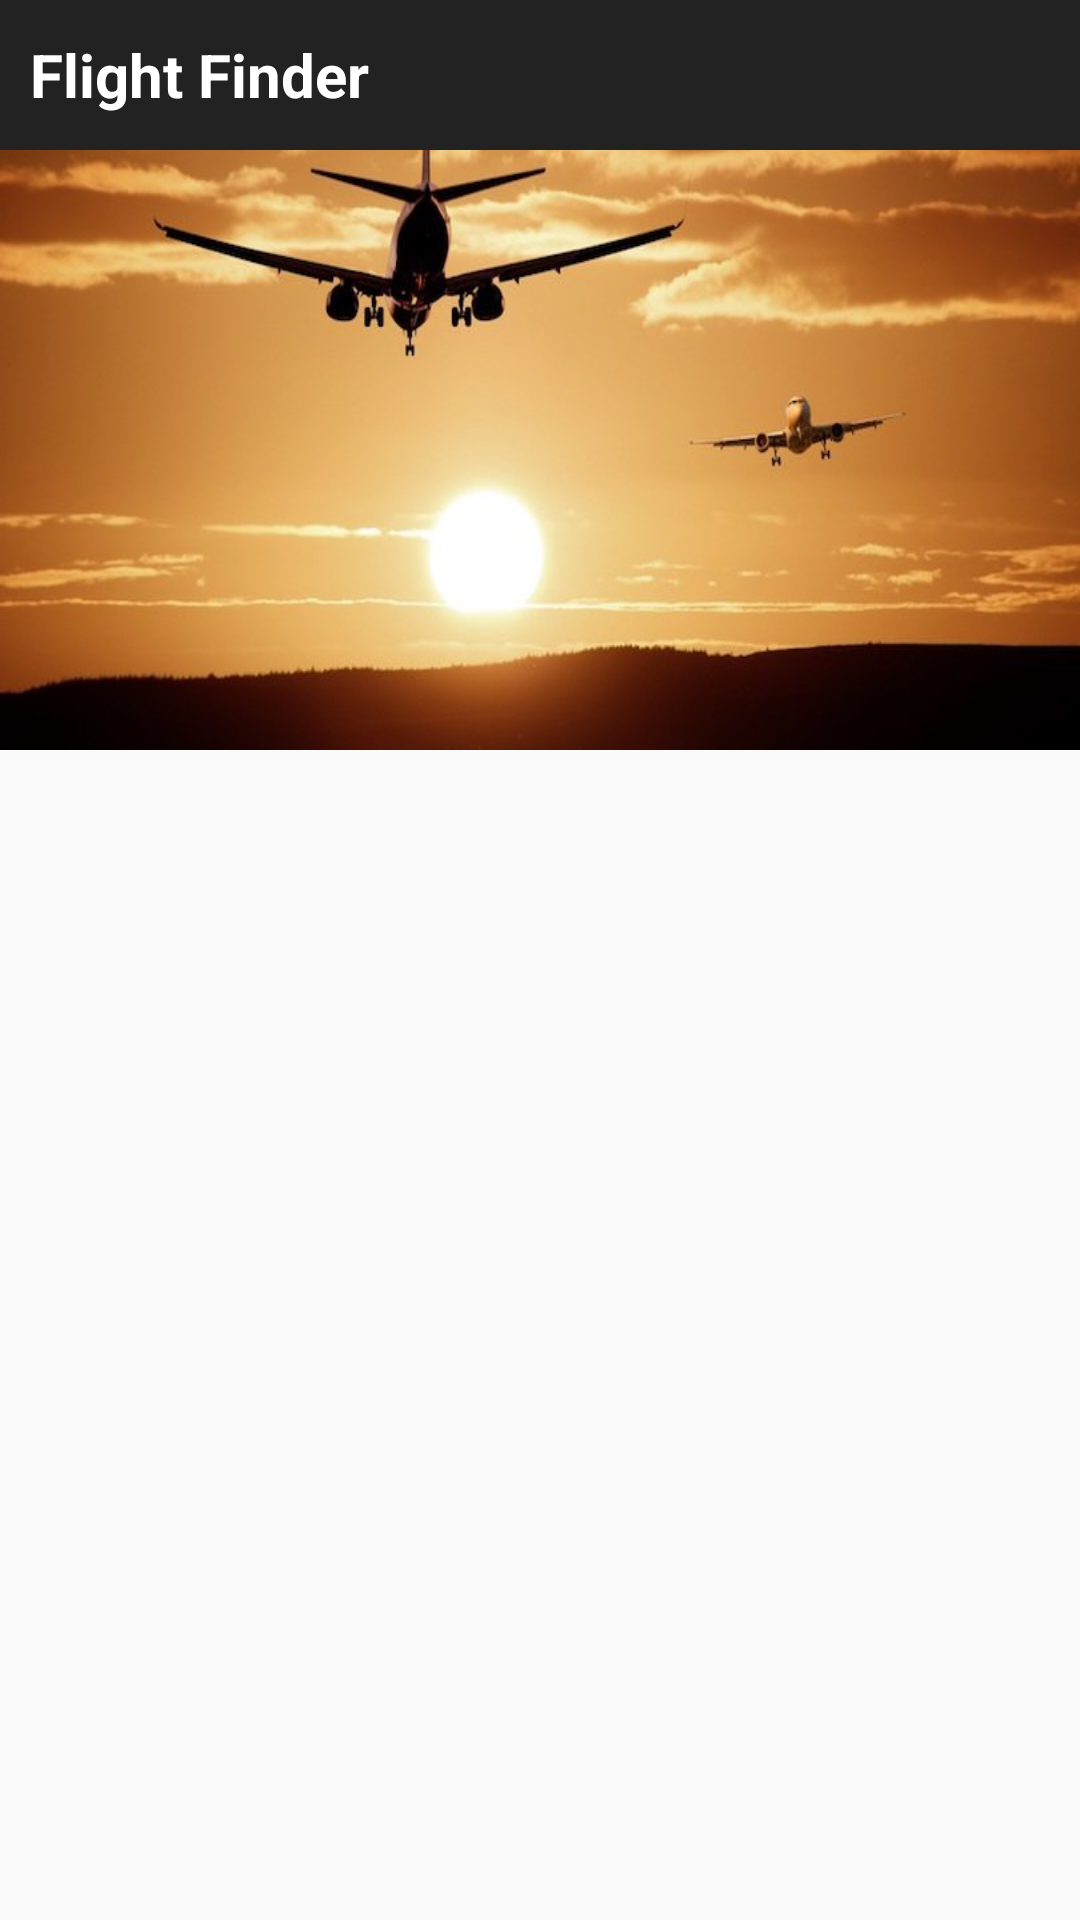

Here is an Android app screen rendered from its layout file. Give the layout XML and the strings, colors and styles it references.
<!-- AndroidManifest.xml: application theme AppTheme -->
<!-- res/layout/activity_main.xml -->
<?xml version="1.0" encoding="utf-8"?>
<FrameLayout xmlns:android="http://schemas.android.com/apk/res/android"
    android:layout_width="match_parent"
    android:layout_height="match_parent">
    <ImageView
        android:id="@+id/heroImageView"
        android:layout_width="match_parent"
        android:layout_height="250dp"
        android:background="@drawable/flight"
        android:scaleType="fitCenter" />
    <ListView
        android:id="@+id/list"
        android:layout_width="match_parent"
        android:layout_height="wrap_content"
        android:divider="#9E9E9E"
        android:dividerHeight="1dp"
        android:scrollbars="none"></ListView>
    <TextView
        android:id="@+id/stickyView"
        android:layout_width="match_parent"
        android:layout_height="50dp"
        android:background="#222"
        android:gravity="center_vertical"
        android:paddingLeft="10dp"
        android:text="Flight Finder"
        android:textColor="#fff"
        android:textSize="20sp"
        android:textStyle="bold" />
</FrameLayout>
<!-- resources referenced by this layout -->
<resources>
  <!-- drawable flight: jpg bitmap (drawable, 41946 bytes) -->
  <style name="AppTheme" parent="Theme.AppCompat.Light.NoActionBar">
          
          <item name="colorPrimary">@color/colorPrimary</item>
          <item name="colorPrimaryDark">@color/colorPrimaryDark</item>
          <item name="colorAccent">@color/colorAccent</item>
      </style>
  <!-- not gathered from this repository: default colours our renderer supplied (Android Studio template values) -->
  <color name="colorPrimary">#FF6200EE</color>
  <color name="colorPrimaryDark">#FF3700B3</color>
  <color name="colorAccent">#FF03DAC5</color>
</resources>
